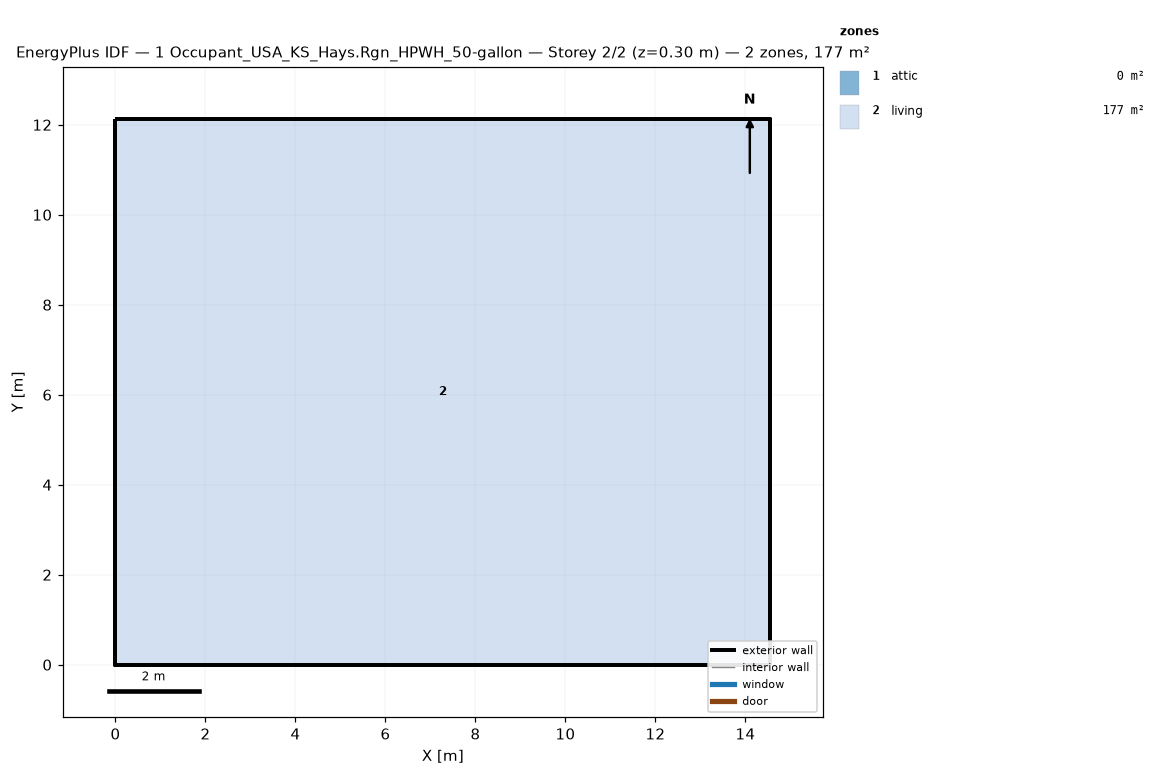
=== STOREY PLAN SPEC (per zone: floor XY polygon, exterior-wall plan segments, windows/doors) ===
zone 1: attic  (0.0 m²)
  exterior wall: (14.55, 0.00) – (14.55, 12.13) – (14.55, 6.06)  [18.2 m]
  exterior wall: (0.00, 12.13) – (0.00, 0.00) – (0.00, 6.06)  [18.2 m]
zone 2: living  (176.5 m²)
  floor: (0.00, 0.00) (0.00, 12.13) (14.55, 12.13) (14.55, 0.00)
  exterior wall: (0.00, 0.00) – (14.55, 0.00)  [14.6 m]
  exterior wall: (14.55, 0.00) – (14.55, 12.13)  [12.1 m]
  exterior wall: (14.55, 12.13) – (0.00, 12.13)  [14.6 m]
  exterior wall: (0.00, 12.13) – (0.00, 0.00)  [12.1 m]

=== DERIVED (storey summary) ===
Building: 1 Occupant_USA_KS_Hays.Rgn_HPWH_50-gallon
Storey: 2 of 2  (floor level z = 0.30 m)
Storey gross floor area: 176.5 m²
Zones on this storey: 2
  - attic: floor 0.0 m²; exterior wall 36.4 m (24.5 m²); WWR 0.0%
  - living: floor 176.5 m²; exterior wall 53.4 m (146.4 m²); WWR 0.0%
Zone adjacency: (none detected)